21-way image classification set "videogames-cnn-dataset" from GitHub (Pablo-H-H/Inteligencia_Artificial_Clasificador_Videojuegos); label vocabulary: Apex Legends, CSGO, Clash Royale, Dead by Daylight, Dota 2, Escape from Tarkov, FIFA 21, Fortnite, Free Fire, GTA V, League of Legends, Minecraft, Overwatch, PUBG Battlegrounds, Rainbow Six, Rocket League, Rust, Sea of Thieves, Valorant, Warzone, World of Warcraft.

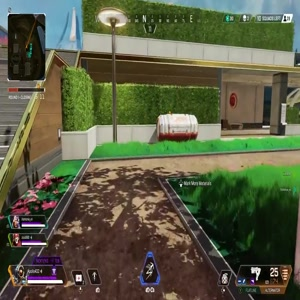
Label: Apex Legends

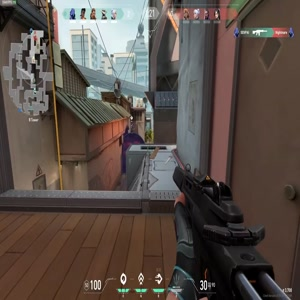
Label: Valorant

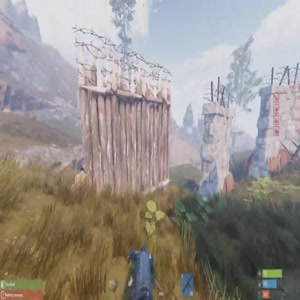
Label: Rust

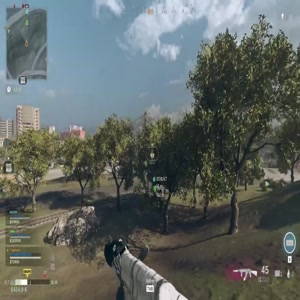
Label: Warzone

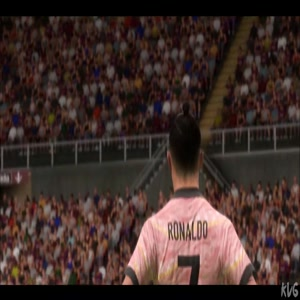
Label: FIFA 21

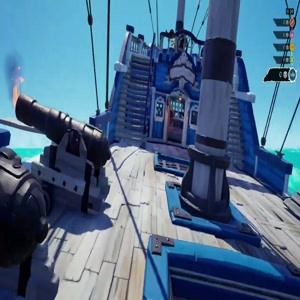
Label: Sea of Thieves
